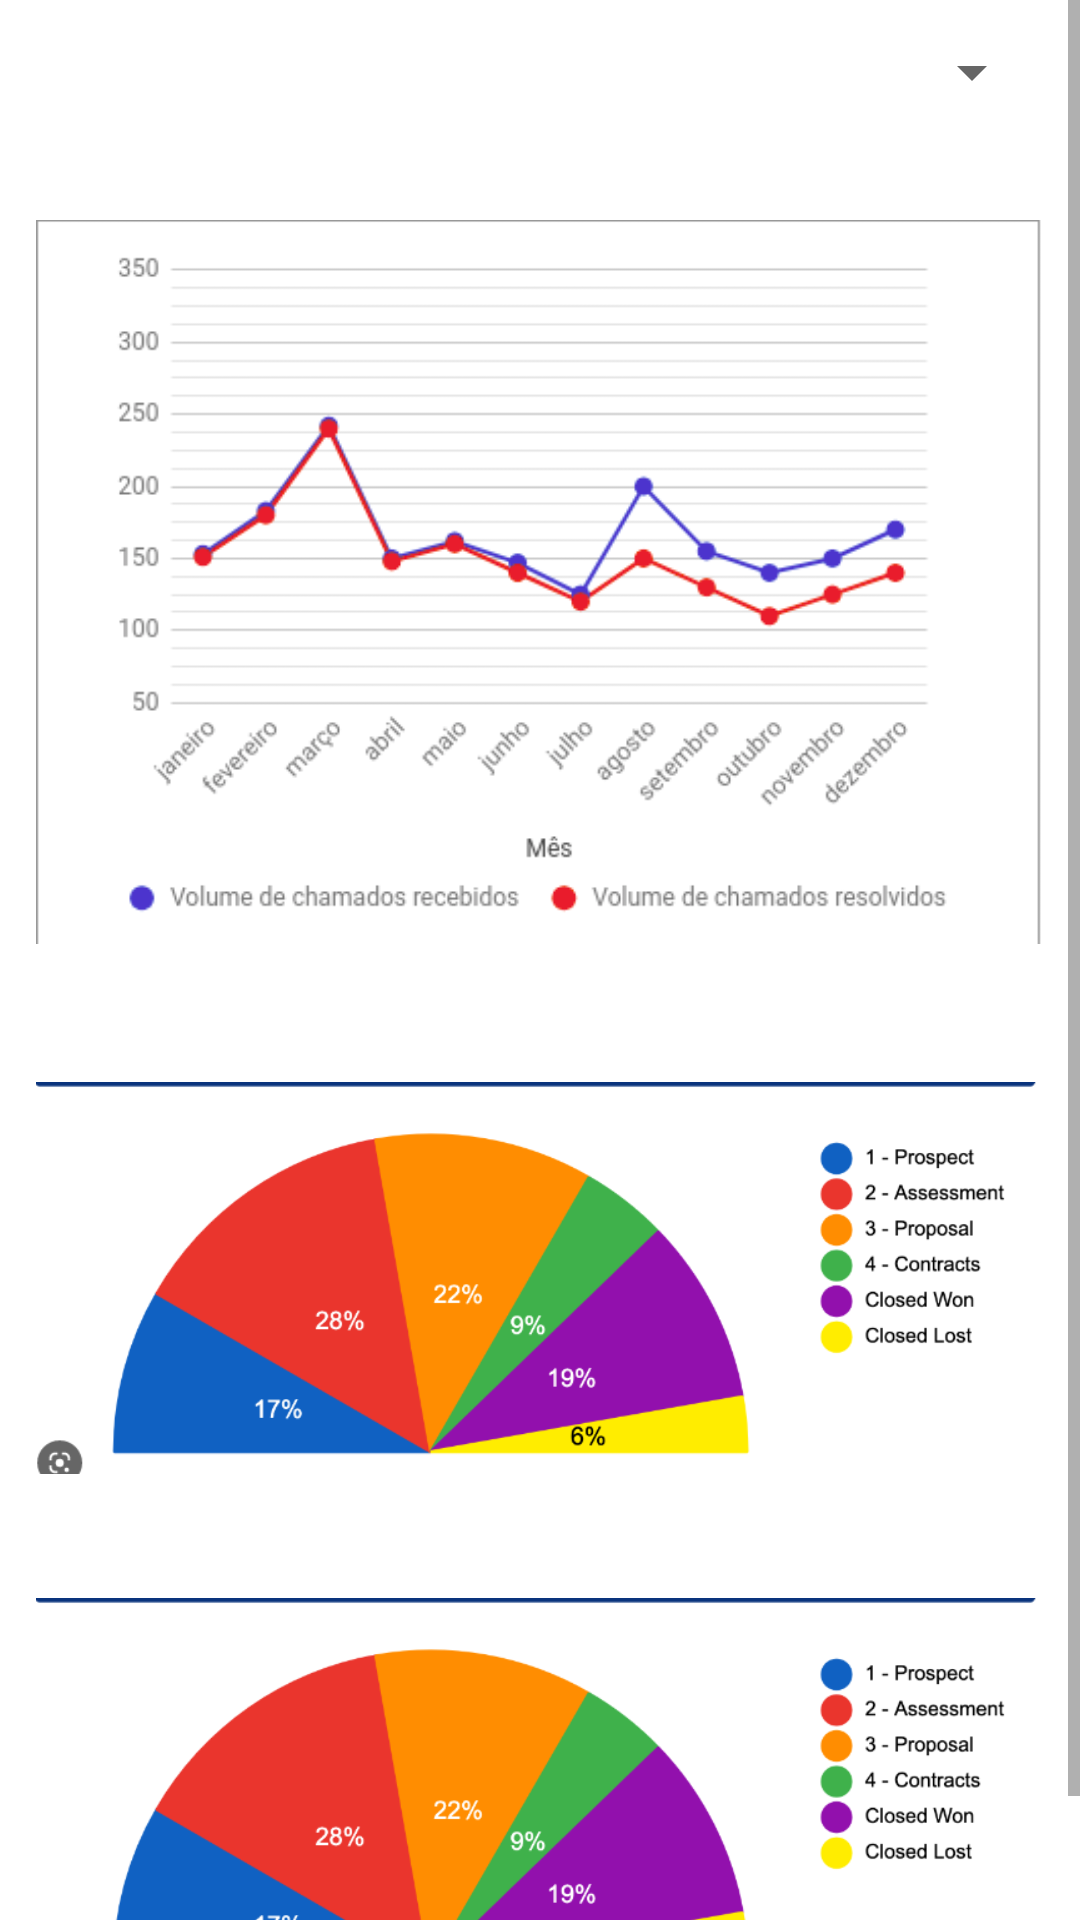

Here is an Android app screen rendered from its layout file. Give the layout XML and the strings, colors and styles it references.
<!-- AndroidManifest.xml: application theme Theme.Trabalho2 -->
<!-- res/layout/fragment_dashboard.xml -->
<?xml version="1.0" encoding="utf-8"?>
<ScrollView xmlns:android="http://schemas.android.com/apk/res/android"
    xmlns:app="http://schemas.android.com/apk/res-auto"
    xmlns:tools="http://schemas.android.com/tools"
    android:layout_width="match_parent"
    android:layout_height="match_parent"
    tools:context=".ui.dashboard.DashboardFragment">

    <LinearLayout
        android:layout_width="match_parent"
        android:layout_height="wrap_content"
        android:orientation="vertical" >

        <Spinner
            android:id="@+id/Mes"
            style="@style/Widget.AppCompat.Spinner.DropDown.ActionBar"
            android:layout_width="match_parent"
            android:layout_height="wrap_content"
            android:layout_margin="12dp" />

        <ImageView
            android:id="@+id/grafico"
            android:layout_width="wrap_content"
            android:layout_height="268dp"
            android:layout_margin="12dp"
            android:src="@drawable/grafico" />

        <ImageView
            android:id="@+id/grafico2"
            android:layout_width="match_parent"
            android:layout_height="148dp"
            android:layout_margin="12dp"
            android:src="@drawable/grafico2" />

        <ImageView
            android:id="@+id/grafico3"
            android:layout_width="match_parent"
            android:layout_height="148dp"
            android:layout_margin="12dp"
            android:src="@drawable/grafico2" />
        
    </LinearLayout>
</ScrollView>
<!-- resources referenced by this layout -->
<resources>
  <!-- drawable grafico: png bitmap (drawable, 21526 bytes) -->
  <!-- drawable grafico2: png bitmap (drawable, 37242 bytes) -->
  <style name="Theme.Trabalho2" parent="Theme.MaterialComponents.DayNight.DarkActionBar">
          
          <item name="colorPrimary">@color/purple_500</item>
          <item name="colorPrimaryVariant">@color/purple_700</item>
          <item name="colorOnPrimary">@color/white</item>
          
          <item name="colorSecondary">@color/teal_200</item>
          <item name="colorSecondaryVariant">@color/teal_700</item>
          <item name="colorOnSecondary">@color/black</item>
          
          <item name="android:statusBarColor" tools:targetApi="l">?attr/colorPrimaryVariant</item>
  
          
      </style>
  <!-- not gathered from this repository: default colours our renderer supplied (Android Studio template values) -->
  <color name="purple_500">#FF6200EE</color>
  <color name="purple_700">#FF3700B3</color>
  <color name="teal_200">#FF03DAC5</color>
  <color name="teal_700">#FF018786</color>
  <color name="black">#FF000000</color>
  <color name="white">#FFFFFFFF</color>
</resources>
